Run: headless pygame with SDL's dummy video driver; simulated clock (each Clock.tick advances the game by its frame time, no real sleeping); random seed 0; keys injected as events and as key.get_pressed() state; no mouse input.
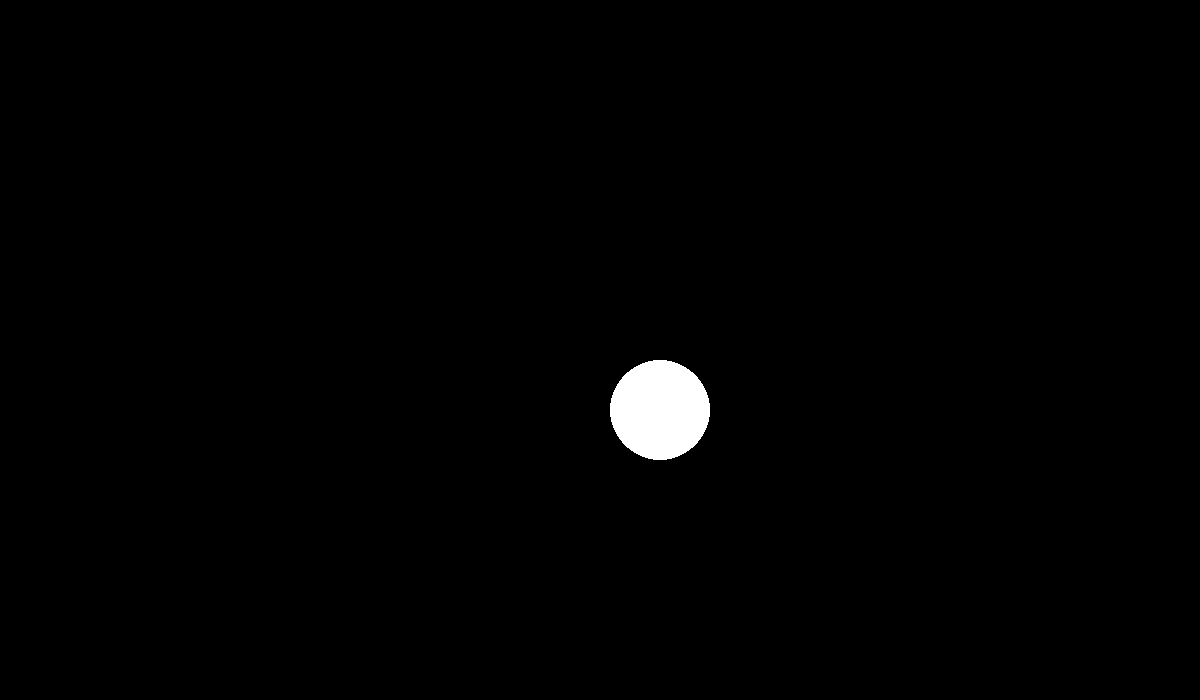
Frame 1 of 4 · flips 1–60 · no input
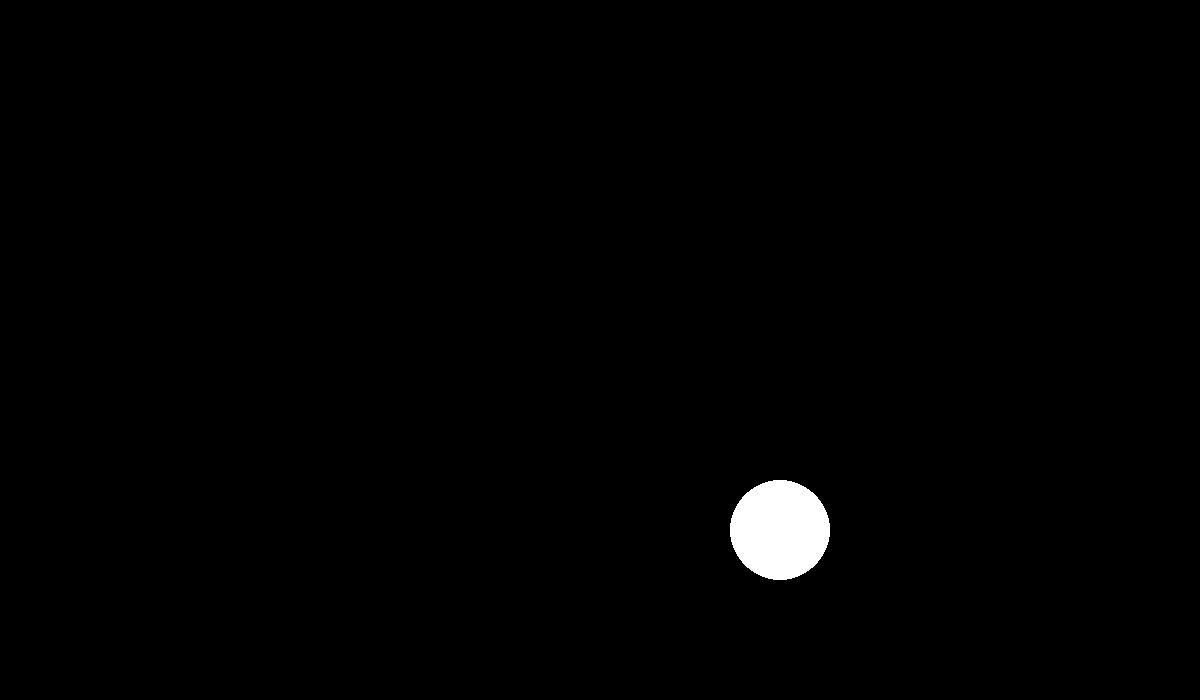
Frame 2 of 4 · flips 61–180 · tapped SPACE, RETURN · held RIGHT (→), D
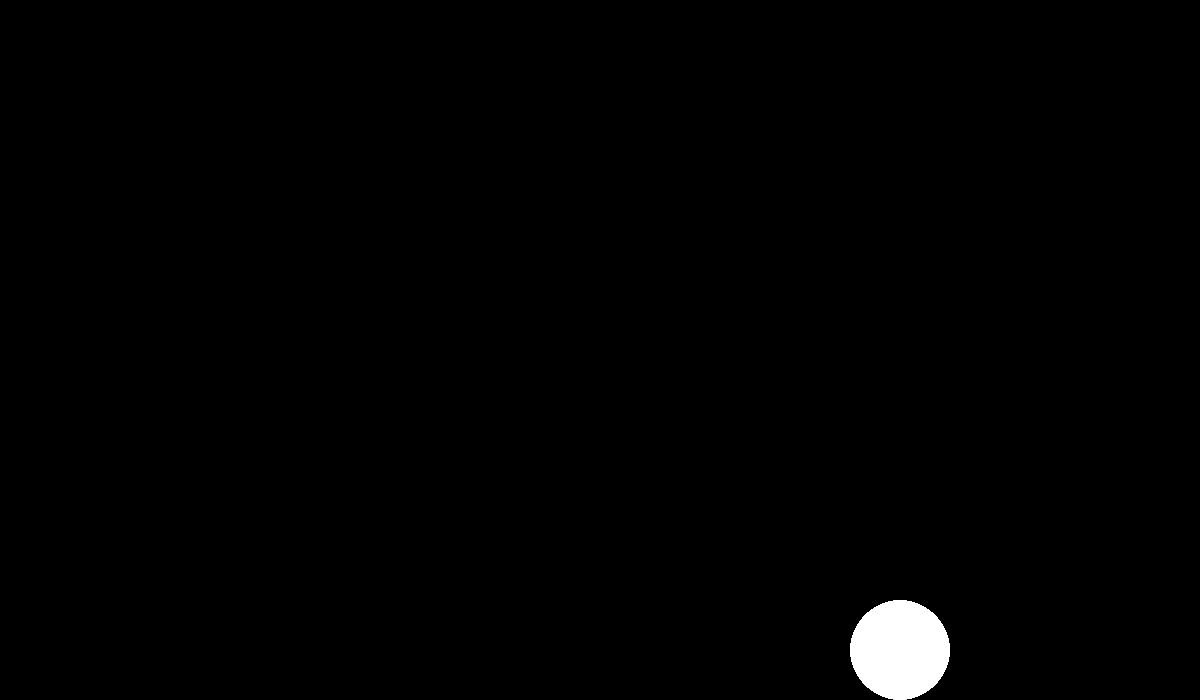
Frame 3 of 4 · flips 181–300 · held DOWN (↓), S
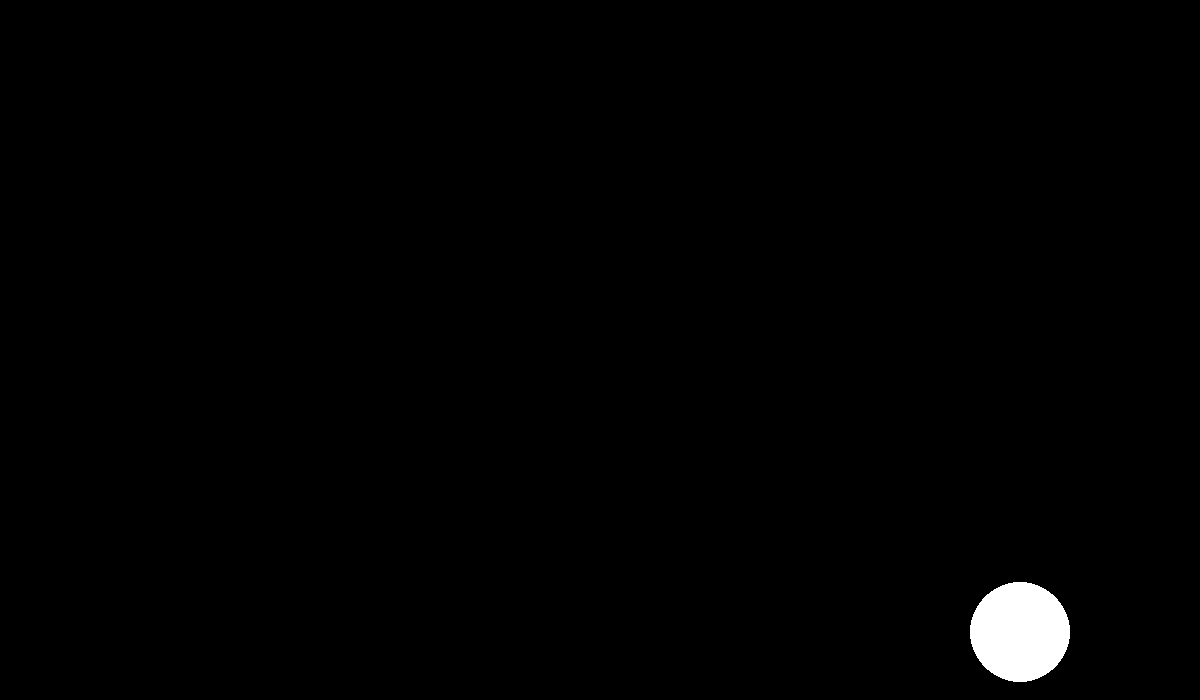
Frame 4 of 4 · flips 301–420 · held LEFT (←), A, UP (↑), W

The pygame program that drew these frames:

import pygame


def run():
    pygame.init()
    pygame.display.set_caption("the best game ever")  # title
    clock = pygame.time.Clock()  # manages fps
    screen_size = screen_size = (1200, 700)
    window = pygame.display.set_mode(screen_size)  # to access our window
    RUNNING = True

    # ball data
    ball_x = 600
    ball_y = 350
    ball_xv = 1  # left
    ball_yv = 1  # down
    ball_color = (255, 255, 255)
    ball_radius = 50

    while RUNNING:
        clock.tick(120)

        for event in pygame.event.get():
            if event.type == pygame.QUIT:
                RUNNING = False

        window.fill((0, 0, 0))

        # move the ball
        # change ball's velocity
        if ball_x <= 0:  # center hits left wall
            ball_xv = -ball_xv
        if ball_x > screen_size[0]:  # center hits right wall
            ball_xv = -ball_xv
        if ball_y <= 0:  # center hits ceiling
            ball_yv = -ball_yv
        if ball_y > screen_size[1]:  # center hits the floor
            ball_yv = -ball_yv

        # update ball's position
        ball_x += ball_xv
        ball_y += ball_yv

        # draw the ball
        pygame.draw.circle(window, ball_color, (ball_x, ball_y), ball_radius)

        pygame.display.update()
    pygame.quit()


if __name__ == '__main__':
    run()
